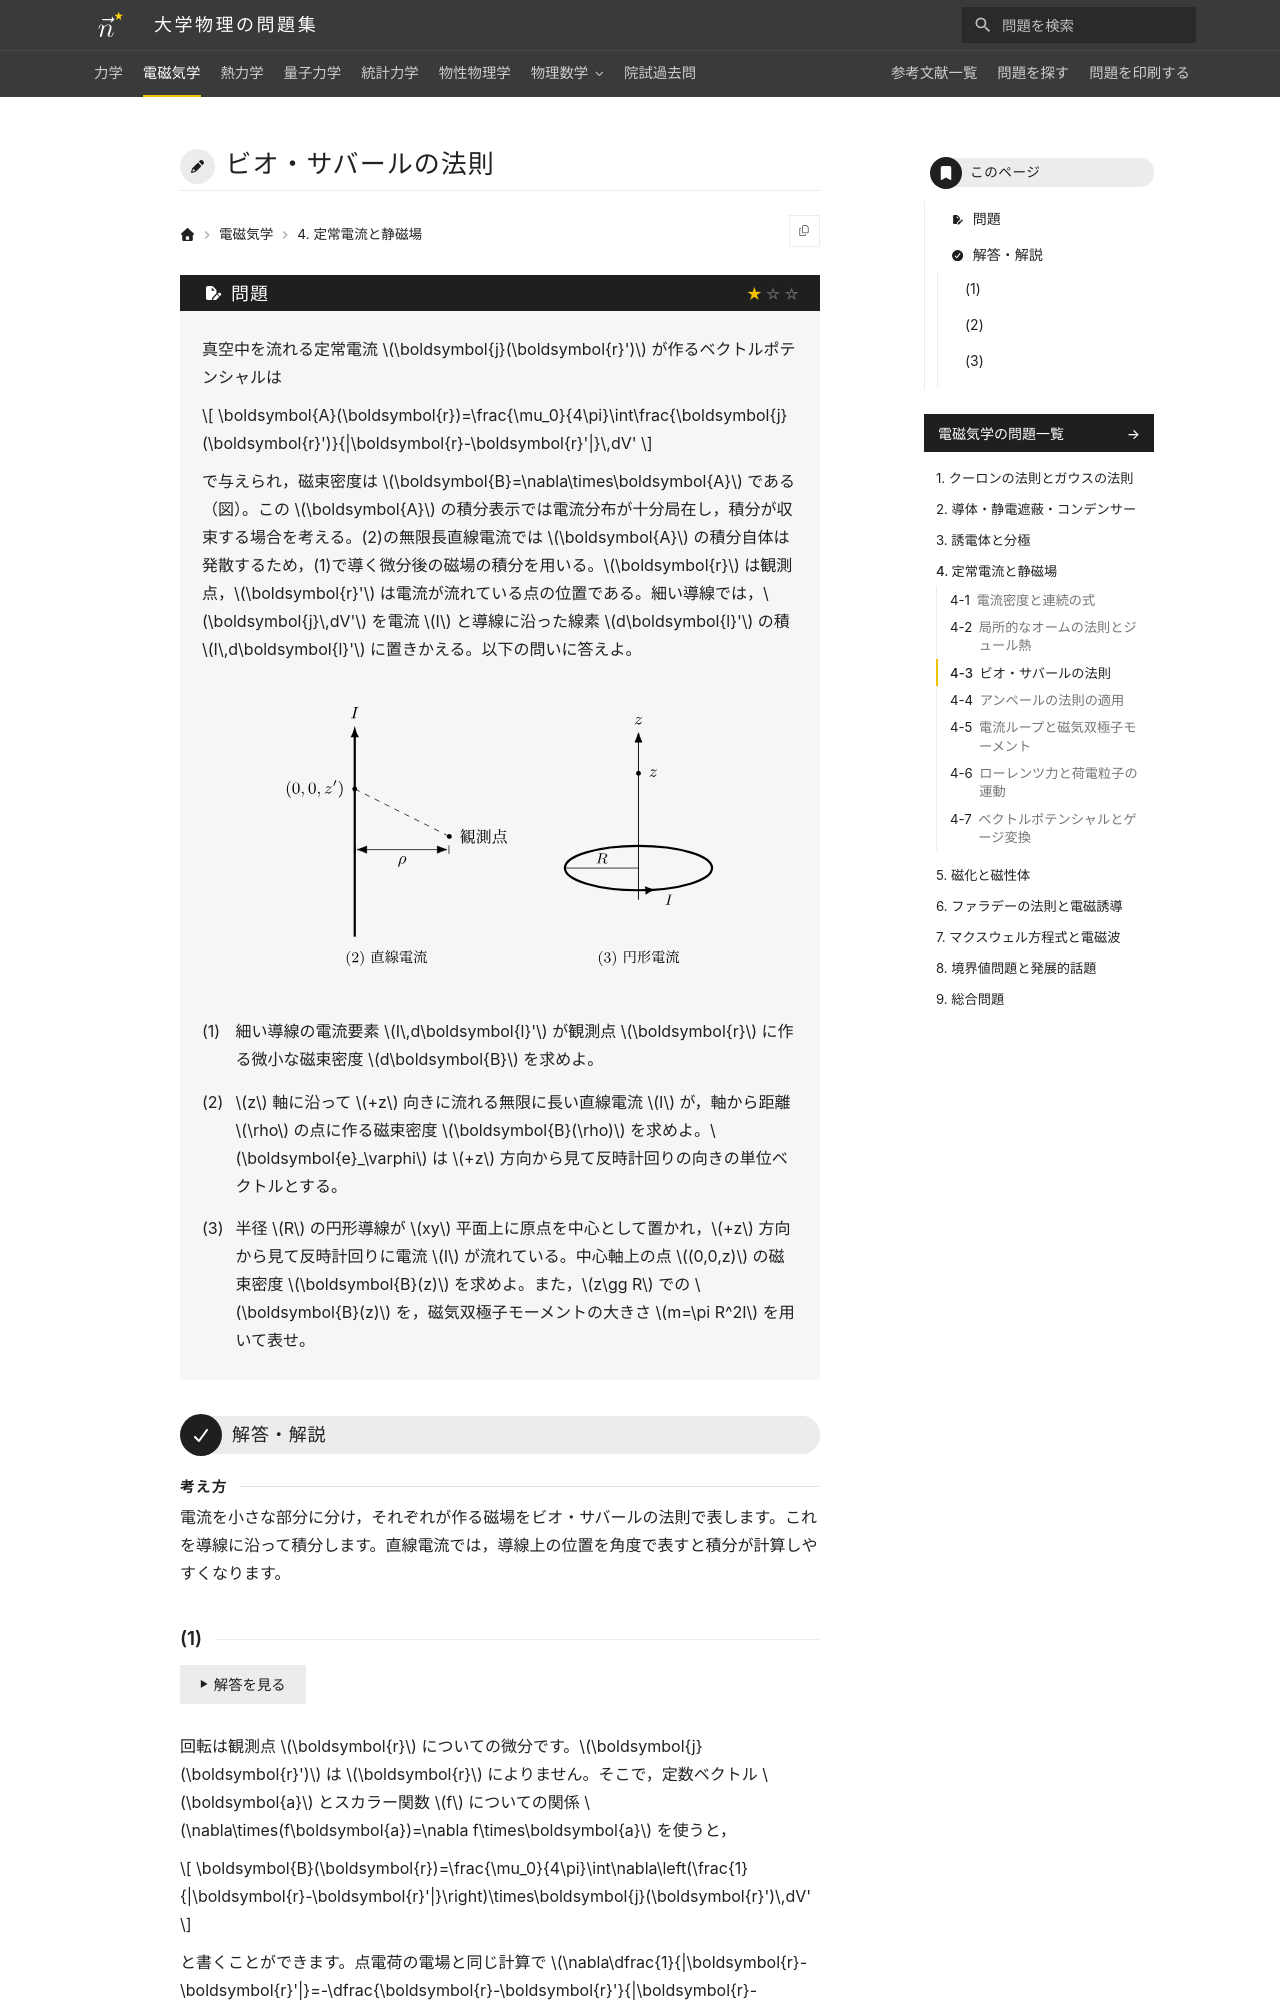

repository: Nanana-2/physics-site · page: 02electromagnetism/04/04_030/index.html · generator: mkdocs

---
tags:
  - 基本
---

# ビオ・サバールの法則

## 問題
真空中を流れる定常電流 $\boldsymbol{j}(\boldsymbol{r}')$ が作るベクトルポテンシャルは

$$
\boldsymbol{A}(\boldsymbol{r})=\frac{\mu_0}{4\pi}\int\frac{\boldsymbol{j}(\boldsymbol{r}')}{|\boldsymbol{r}-\boldsymbol{r}'|}\,dV'
$$

で与えられ，磁束密度は $\boldsymbol{B}=\nabla\times\boldsymbol{A}$ である（図）。この $\boldsymbol{A}$ の積分表示では電流分布が十分局在し，積分が収束する場合を考える。(2)の無限長直線電流では $\boldsymbol{A}$ の積分自体は発散するため，(1)で導く微分後の磁場の積分を用いる。$\boldsymbol{r}$ は観測点，$\boldsymbol{r}'$ は電流が流れている点の位置である。細い導線では，$\boldsymbol{j}\,dV'$ を電流 $I$ と導線に沿った線素 $d\boldsymbol{l}'$ の積 $I\,d\boldsymbol{l}'$ に置きかえる。以下の問いに答えよ。

<figure class="problem-figure" markdown>
![問題の図](../../assets/figures/electromagnetism/04_030-p-light.svg#only-light)
![問題の図](../../assets/figures/electromagnetism/04_030-p-dark.svg#only-dark)
</figure>

(1) 細い導線の電流要素 $I\,d\boldsymbol{l}'$ が観測点 $\boldsymbol{r}$ に作る微小な磁束密度 $d\boldsymbol{B}$ を求めよ。

(2) $z$ 軸に沿って $+z$ 向きに流れる無限に長い直線電流 $I$ が，軸から距離 $\rho$ の点に作る磁束密度 $\boldsymbol{B}(\rho)$ を求めよ。$\boldsymbol{e}_\varphi$ は $+z$ 方向から見て反時計回りの向きの単位ベクトルとする。

(3) 半径 $R$ の円形導線が $xy$ 平面上に原点を中心として置かれ，$+z$ 方向から見て反時計回りに電流 $I$ が流れている。中心軸上の点 $(0,0,z)$ の磁束密度 $\boldsymbol{B}(z)$ を求めよ。また，$z\gg R$ での $\boldsymbol{B}(z)$ を，磁気双極子モーメントの大きさ $m=\pi R^2I$ を用いて表せ。

---

## 解答・解説

<div class="approach" markdown>
電流を小さな部分に分け，それぞれが作る磁場をビオ・サバールの法則で表します。これを導線に沿って積分します。直線電流では，導線上の位置を角度で表すと積分が計算しやすくなります。
</div>
